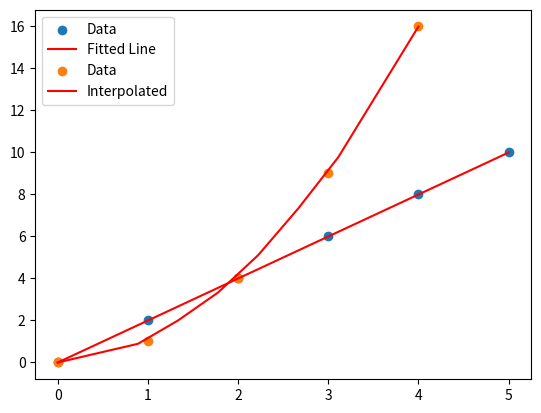

Write the Python code that produced this figure.
#!/usr/bin/env python
# coding: utf-8

# In[1]:


import numpy as np
from scipy.linalg import solve

# Define the coefficients and constants of the linear equation Ax = b
A = np.array([[2, 3], [1, -2]])
b = np.array([8, -4])

# Solve for x in Ax = b
x = solve(A, b)

print("Solution x:", x)


# In[2]:


import numpy as np
from scipy.optimize import curve_fit
import matplotlib.pyplot as plt

# Sample data points
x = np.array([0, 1, 2, 3, 4, 5])
y = np.array([0, 2, 4, 6, 8, 10])

# Define a function to fit the data
def linear_function(x, m, b):
    return m * x + b

# Fit the data using curve_fit
params, covariance = curve_fit(linear_function, x, y)

# Extract the fitted parameters
m, b = params

# Plot the original data and the fitted line
plt.scatter(x, y, label="Data")
plt.plot(x, linear_function(x, m, b), label="Fitted Line", color='red')
plt.legend()
plt.show()


# In[3]:


import numpy as np
from scipy.integrate import quad

# Define the function to integrate
def func(x):
    return x**2

# Integrate the function from 0 to 1
result, error = quad(func, 0, 1)

print("Integral result:", result)
print("Error estimate:", error)


# In[4]:


import numpy as np
from scipy.interpolate import interp1d
import matplotlib.pyplot as plt

# Sample data points
x = np.array([0, 1, 2, 3, 4])
y = np.array([0, 1, 4, 9, 16])

# Create an interpolation function
f = interp1d(x, y, kind='linear')

# Generate new x values for interpolation
x_new = np.linspace(0, 4, 10)
y_new = f(x_new)

# Plot the original data and the interpolated curve
plt.scatter(x, y, label="Data")
plt.plot(x_new, y_new, label="Interpolated", color='red')
plt.legend()
plt.show()


# In[5]:


from scipy.optimize import minimize

# Define an objective function to minimize
def objective(x):
    return (x[0] - 2) ** 2 + (x[1] - 3) ** 2

# Initial guess
x0 = [0, 0]

# Perform the optimization
result = minimize(objective, x0)

print("Optimal solution:", result.x)

